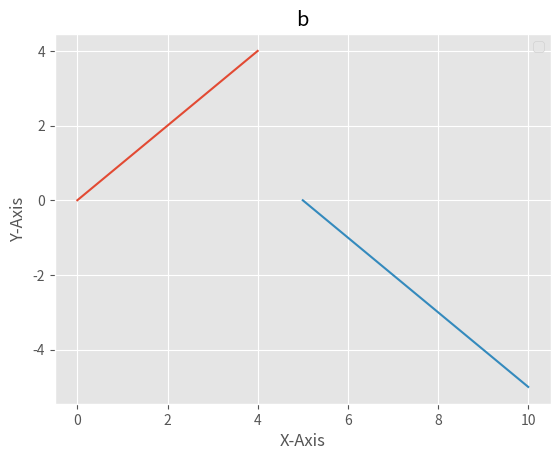

The matplotlib source for this figure:
from scipy import signal
import numpy as np
from matplotlib import pyplot as plt
from matplotlib import style

def convolution(x, h):
    x = np.concatenate([np.zeros((len(h)-1,)) , x , np.zeros((len(h)-1,))])
    h = h[::-1]
    y = np.zeros((len(x) - len(h) + 1,))
    for i in range(len(y)):
        y[i] = (np.sum(x[i:i+len(h)]*h))
    return y


#signal a:
# start = -10
# end = 10
# step = 0.01
# x1 = np.linspace(start, end, int((end - start)/step))
# y1 = np.heaviside(x1-10, 1) - np.heaviside(x1, 1)
# style.use('ggplot')
# plt.plot(x1, y1)
# plt.title('a')
# plt.xlabel('X-Axis')
# plt.ylabel('Y-Axis')
# plt.legend()
# plt.show()

#signal b:
start1 = 0
end1 = 4
start2 = 5
end2 = 10
step = 0.01
x1_2 = np.linspace(start1, end1, int((end1 - start1)/step))
y1_2 = x1_2
x2_2 = np.linspace(start2, end2, int((end2 - start2)/step))
y2_2 = 5 - x2_2
style.use('ggplot')
plt.plot(x1_2, y1_2)
plt.plot(x2_2, y2_2)
plt.title('b')
plt.xlabel('X-Axis')
plt.ylabel('Y-Axis')
plt.legend()
plt.show()

#part3:

# n3 = np.arange(-10, 10, 1)
# x3 = np.power(1/3, n3)*(np.heaviside(n3, 1)-np.heaviside(n3-10, 1))
# h3 = np.power(0.9, n3)*(np.heaviside(n3-5, 1)-np.heaviside(n3, 1))
# y3 = convolution(x3, h3)
# y3 = y3[int(len(y3)/4) : -1 * int(len(y3)/4) -1]
# style.use('ggplot')
# plt.stem(n3, y3)
# plt.title('Part 3')
# plt.xlabel('X-Axis')
# plt.ylabel('Y-Axis')
# plt.legend()
# plt.show()